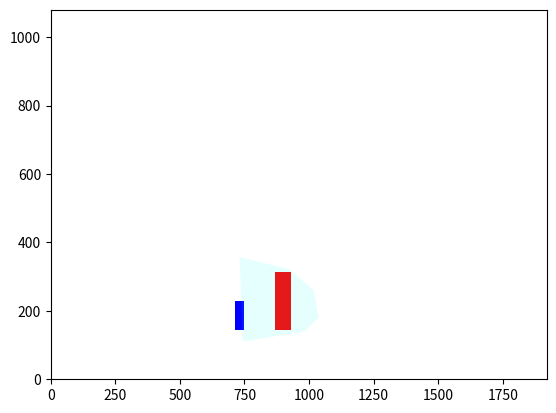

Source code (Python):
import matplotlib.pyplot as plt

plt.xlim((0, 1920))
plt.ylim((0, 1080))


def draw(p: list, color: str, alpha=1.0):
    if len(p) == 1:
        x, y, r = p[0][0], p[0][1], p[0][2]
        plt.Circle((x, y), r, color=color, alpha=alpha, fill=True)
    if len(p) == 2:
        x, y = [p[0][0], p[1][0], p[1][0], p[0][0]], [p[0][1], p[0][1], p[1][1], p[1][1]]
        plt.fill(x, y, color, alpha=alpha)
    if len(p) > 2:
        x, y = [point[0] for point in p], [point[1] for point in p]
        plt.fill(x, y, color, alpha=alpha)


def draw_ui(knight: dict, enemies: list, attacks: list = None):
    draw(knight['position'], '#0000FF')

    for enemy in enemies:
        draw(enemy['position'], '#FF0000')

    for attack in attacks:
        draw(attack['position'], '#00FFFF', 0.1)

    plt.show()


if __name__ == '__main__':
    draw_ui({'position': [[748,228],[715,143]]},
            [
                {'position': [[870,314],[930,143]]},
                # {'position': [[1081, 195], [1078, 180], [960, 183]]},  # Hit GDash, 武器1
                # {'position': [[911, 730], [901, 717], [982, 631]]},  # Hit ADash, 武器2, 从高空冲刺的时候
                # Hit Counter 1, 攻击1
                # {'position': [[996, 246], [1003, 336], [922, 436], [787, 228], [779, 136], [898, 162]]},
                # Hit Counter 2, 攻击2
                # {'position': [[857, 454], [755, 463], [601, 412], [493, 278], [463, 133], [712, 134]]},
            ],
            [
                # WallSlash, 未出现
                # {'position': [[843, -461], [913, -505], [926, -561], [894, -595], [722, -629], [713, -431]]},
                # Slash, 攻击(打到了), 可以计算出y轴方向上的攻击距离
                {'position': [[922,322],[1018,260],[1037,181],[982,140],[743,110],[731,357]]},
                # DownSlash, 下劈, 可以计算出y轴方向上的攻击距离
                # {'position': [[1144,194],[1161,17],[1216,-72],[1325,-75],[1391,34],[1423,198]]},
                # AltSlash, 攻击, 可以计算出x轴方向上的攻击距离
                # {'position': [[1426,329],[1564,274],[1594,188],[1533,127],[1327,106],[1312,343]]},
                # UpSlash, 向上攻击, 可以计算出y轴方向上的攻击距离
                # {'position': [[1325,408],[1253,410],[1206,336],[1201,190],[1387,193],[1371,331]]},
            ]
            )
